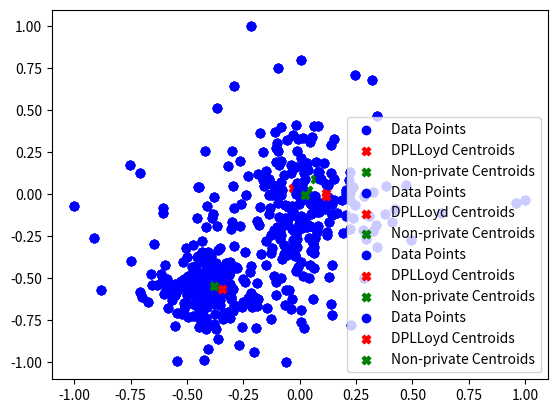

Python code for this plot:
import random
import numpy as np
import matplotlib.pyplot as plt

def generate_laplace_noise(mean=0.0, scale=1.0, size=1):
    """
    Generate Laplace noise.
    
    Parameters:
    - mean: The mean of the Laplace distribution.
    - scale: The scale parameter (b) of the Laplace distribution.
    - size: The number of samples to generate.
    
    Returns:
    - A numpy array of Laplace noise samples.
    """
    return np.random.laplace(loc=mean, scale=scale, size=size)

def normalize(data, range=(-1, 1)):
    """
    Normalize the data to fall within the listed range.
    
    Parameters:
    - data: Input data as a numpy array.
    - range: A tuple specifying the desired range for normalization.
    
    Returns:
    - Normalized data.
    """
    min_value = np.min(data, axis=0)
    max_value = np.max(data, axis=0)
    return (data - min_value) / (max_value - min_value) * (range[1]-range[0]) + range[0]

def generate_starting_centroids(k, dim):
    """
    Generates k centroids with coordinates in the range [-1, 1] using the sphere packing algorithm described in arxiv.org/pdf/1504.05998
    """
    sphere_radius = 1/k
    prev_fail_radius = 1.0
    prev_success_radius = 0.0
    best_centroids = []
    for i in range(15):
        # print(f"Attempt {i+1}: Trying sphere radius {sphere_radius}; prev success {prev_success_radius}, prev fail {prev_fail_radius}")
        centroids = []
        for j in range(k*5+100):
            c = np.random.uniform(-1.0+sphere_radius, 1.0-sphere_radius, dim)
            if all(np.linalg.norm(c - np.array(existing_c)) >= sphere_radius*2 for existing_c in centroids):
                centroids.append(c)
                if len(centroids) == k:
                    best_centroids = centroids
                    prev_success_radius = sphere_radius
                    sphere_radius = (sphere_radius + prev_fail_radius) / 2
                    break
        else:
            prev_fail_radius = sphere_radius
            sphere_radius = (sphere_radius + prev_success_radius) / 2
    return best_centroids

def k_means(data, steps, starting_centroids):
    centroids = starting_centroids.copy()
    for i in range(steps):
        # Assign clusters based on the closest centroid
        distances = np.linalg.norm(data[:, np.newaxis] - centroids, axis=2)
        clusters = np.argmin(distances, axis=1)

        # Update centroids
        new_centroids = np.array([data[clusters == k].mean(axis=0) for k in range(len(centroids))])
        
        centroids = new_centroids
    return centroids

def DPLloyd(data, steps, starting_centroids, eps, r=1.0):
    """
    
    Parameters:
    - data: Input data points.
    - steps: Number of iterations.
    - starting_centroids: Initial centroids for clustering.
    - eps: Privacy budget for differential privacy.
    - r: Scaling factor for 
    
    Returns:
    - A list of centroids
    """
    eps_per_step = eps / (2*steps) # We add noise twice per step, once at cluster assignment and once at centroid update
    centroids = starting_centroids.copy()
    for i in range(steps):
        # Assign clusters based on the closest centroid
        distances = np.linalg.norm(data[:, np.newaxis] - centroids, axis=2)
        clusters = np.argmin(distances, axis=1)
        counts = np.bincount(clusters, minlength=len(centroids))
        # print(counts)
        privatized_counts = counts + generate_laplace_noise(0.0, 2.0/eps_per_step, len(centroids))  # Add Laplace noise for differential privacy
        # print(privatized_counts)

        # Update centroids
        new_centroids = np.array([(data[clusters == k].sum(axis=0)+generate_laplace_noise(0.0, 2.0/eps_per_step, data.shape[1]))/privatized_counts[k] if privatized_counts[k] >= 1 else np.random.rand(data.shape[1])*2-1 for k in range(len(centroids))])
        
        centroids = new_centroids
    return centroids

if __name__ == "__main__":
    # Example usage
    data = normalize(np.random.rand(500, 2)+np.array([generate_laplace_noise(4.0, 2.0, 2) for i in range(250)] + [generate_laplace_noise(-1.0, 1.0, 2) for i in range(250)]), (-1, 1))  # 100 points in 2D
    starting_centroids = generate_starting_centroids(2, 2)
    centroids = starting_centroids.copy()
    DP_centroids = starting_centroids.copy()
    eps = 2.0
    steps = 4
    for i in range(steps):
        DP_centroids = DPLloyd(data, steps=1, starting_centroids=DP_centroids, eps=eps/steps)
        centroids = k_means(data, steps=1, starting_centroids=centroids)
        plt.scatter(data[:, 0], data[:, 1], c='blue', label='Data Points')
        plt.scatter(DP_centroids[:, 0], DP_centroids[:, 1], c='red', label='DPLLoyd Centroids', marker="X")
        plt.scatter(centroids[:, 0], centroids[:, 1], c='green', label='Non-private Centroids', marker="X")
        plt.legend()
        plt.show()